Run: headless pygame with SDL's dummy video driver; simulated clock (each Clock.tick advances the game by its frame time, no real sleeping); random seed 0; keys injected as events and as key.get_pressed() state; no mouse input.
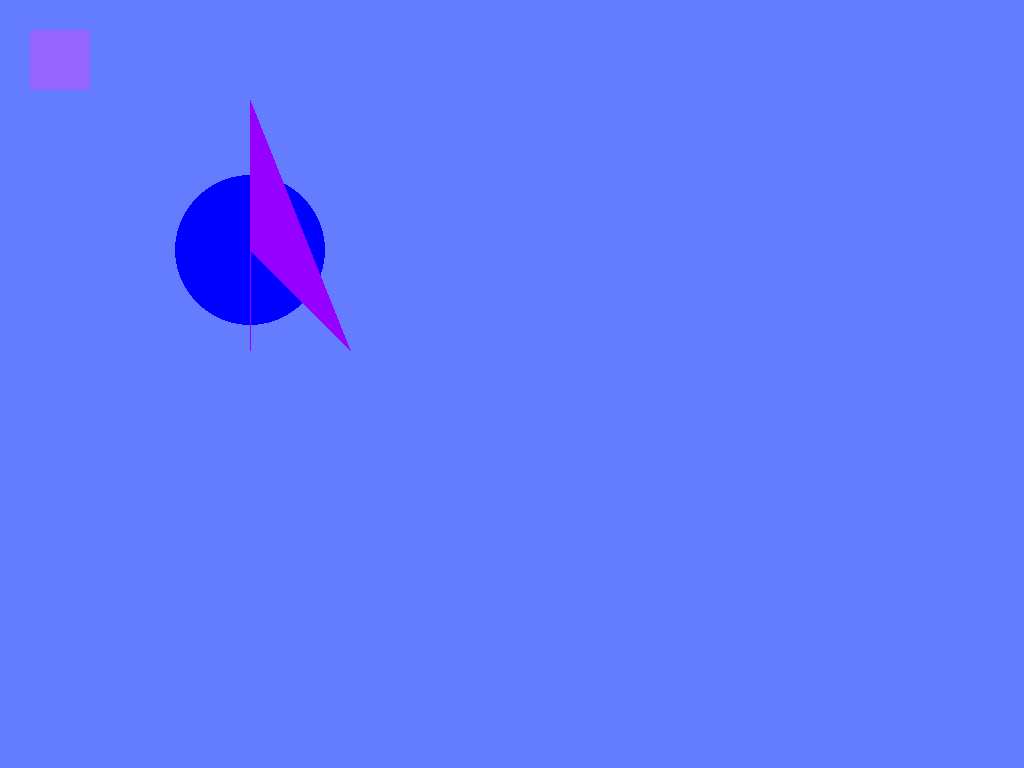
Frame 1 of 4 · flips 1–60 · no input
Frame 2 of 4 · flips 61–180 · tapped SPACE, RETURN · held RIGHT (→), D · screen unchanged from frame 1, image omitted
Frame 3 of 4 · flips 181–300 · held DOWN (↓), S · screen unchanged from frame 2, image omitted
Frame 4 of 4 · flips 301–420 · held LEFT (←), A, UP (↑), W · screen unchanged from frame 3, image omitted

The pygame program that drew these frames:

# Simple pygame program

# Import and initialize the pygame library
import pygame
pygame.init()

# Set up the drawing window
screen = pygame.display.set_mode([1024, 768])

# Run until the user asks to quit
running = True
while running:

    # Did the user click the window close button?
    for event in pygame.event.get():
        if event.type == pygame.QUIT:
            running = False

    # Fill the background with white
    screen.fill((100, 125, 255))

    # Draw a solid blue circle in the center
    pygame.draw.circle(screen, (0, 0, 255), (250, 250), 75)
    pygame.draw.polygon(screen, (150, 0, 255), [(250, 250), (250, 350), (250, 100), (350, 350)])
    pygame.draw.rect(screen, (150, 100, 255), pygame.Rect(30, 30, 60, 60))

    # Flip the display
    pygame.display.flip()

# Done! Time to quit.
pygame.quit()
